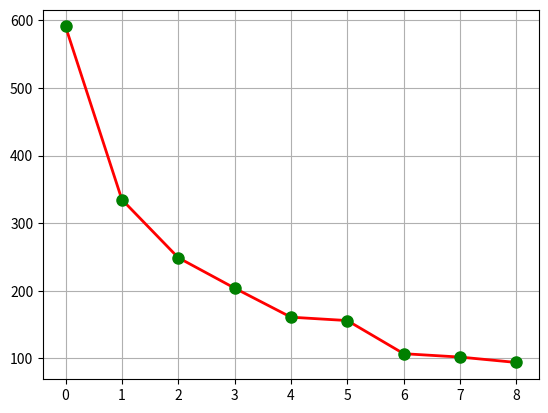

Write the Python code that produced this figure.
import matplotlib.pyplot as plt

'''
??????????????
?????
?????
????????
???
1:30%......
'''


def first_digital(x):
    while x >= 10:
        x //= 10
    return x


if __name__ == "__main__":
    n = 1
    frequency = [0] * 9
    for i in range(1, 2000):
        n *= i
        m = first_digital(n) - 1
        frequency[m] += 1
    plt.plot(frequency, 'r-', lw=2)
    plt.plot(frequency, 'go', markersize=8)
    plt.grid(True)
    plt.show()
